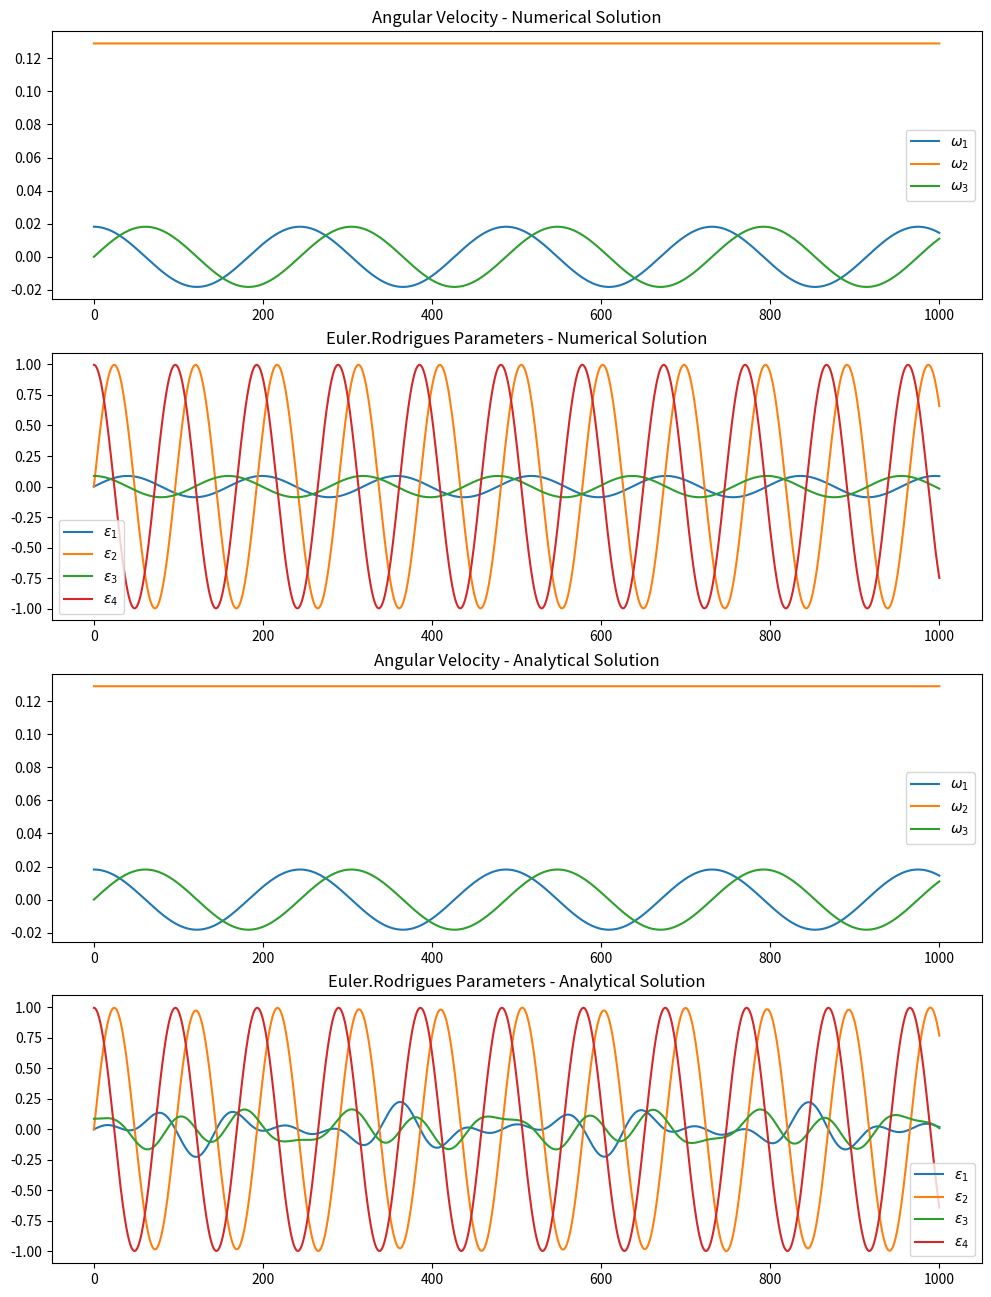
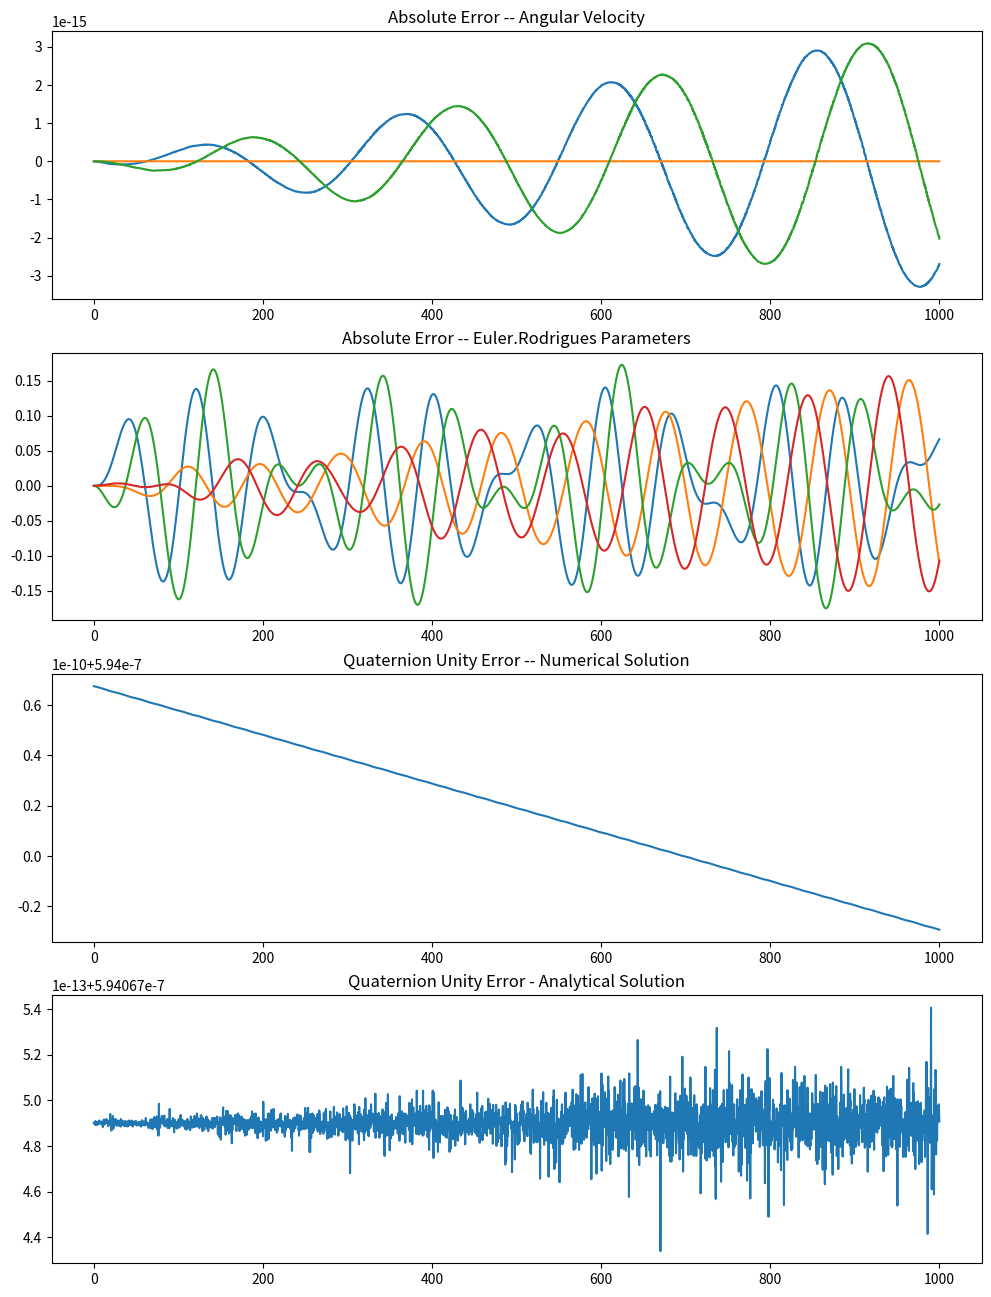

Here is the Python script that generated these plots, in order:
# [redacted]
##      Part 2
# [redacted]
## 20250228

import numpy as np
import scipy as sp
from matplotlib import pyplot as plt


####################################################################################################
### This section will define the necessary functions                                             ###
###     1. Restatement of Euler's Equations for the Numerical Solver to chew on                  ###
###     2. Restatement of Euler-Rodrigues Parameter Equations for the Numerical solver           ###
###     3. Analytical closed-form solution for Angular Velocity components for any time, t       ###
###     4. Analytical closed-form solution for Euler-Rodrigues Parameters for any time, t        ###
####################################################################################################

# Define diff eq system for Numerical Solver in scipy
#   t: time
#   omega: angular velocity
#   I: Inertia matrix
def euler_equations(t, z, I):
    # Computes d(omega)/dt using Euler's equations for a free rigid body.
    z = np.transpose(z)
    dz = [0, 0, 0, 0, 0, 0, 0] # Initialize alpha vector
    # Compute angular acceleration (alpha)
    dz[0] = (I[1] - I[2]) * z[1] * z[2] / I[0]
    dz[1] = (I[2] - I[0]) * z[0] * z[2] / I[1]
    dz[2] = (I[0] - I[1]) * z[0] * z[1] / I[2]

    q1, q2, q3, q4 = z[3:]
     #print('p', q1, q2, q3, q4)
    # M can be found in the notes: "aste586-supplement-8-quaternion-rates-20250226.pdf"
    M = np.array([[ q4, -q3,  q2],
                  [ q3,  q4, -q1],
                  [-q2,  q1,  q4],
                  [-q1, -q2, -q3]])
    #print(M.shape)
    #print(z[:3].shape)
    dq = 0.5 * M @ z[:3]
    dz[3] = dq[0]
    dz[4] = dq[1]
    dz[5] = dq[2]
    dz[6] = dq[3]
    return dz


## Define function to Compute Analytical Solution for Angular velocity assuming axisymmetry
#   t: time
#   omega_0: 1x3 array | Initial Angular Velocity Values
#   I: inertia matrix
def euler_analytical(t, omega_0, I):
    omega = np.zeros((3,1)) # initialize omega vector

    # recognize which axes are symmetric
    if I[0] is I[1]:
        symmetry_axis = 2
        first_axis = 0  # First  equal I_x axis
        second_axis = 1 # Second equal I_x axis
        # define lambda based on symmetry axis
        lamd = omega_0[symmetry_axis] * (I[symmetry_axis] - I[0])/I[0]

    elif I[1] is I[2]:
        symmetry_axis = 0
        first_axis = 1   # First  equal I_x axis
        second_axis = 2  # Second equal I_x axis
        # define lambda based on symmetry axis
        lamd = -omega_0[symmetry_axis] * (I[1] - I[symmetry_axis]) / I[1]

    elif I[0] is I[2]:
        symmetry_axis = 1
        first_axis = 0   # First  equal I_x axis
        second_axis = 2  # Second equal I_x axis
        # define lambda based on symmetry axis
        lamd = omega_0[symmetry_axis] * (I[0] - I[symmetry_axis]) / I[0]


    print('Symmetry axis has been determined to be: {}.'.format(symmetry_axis+1))
    print('First and second axes are: {}, {}.'.format(first_axis + 1, second_axis + 1))
    ## Analytical solution for Euler's Equations when assuming axisymmetry
    #   Eqns have been coded with variable indecies to handle any of the three possibilities for axis of sym.
    omega[first_axis]  = np.cos(lamd * t) * omega_0[first_axis] - np.sin(lamd * t) * omega_0[second_axis]
    omega[second_axis] = np.sin(lamd * t) * omega_0[first_axis] + np.cos(lamd * t) * omega_0[second_axis]
    omega[symmetry_axis] = omega_0[symmetry_axis]
    print(omega)
    return np.transpose(omega)



## Define function to Compute Analytical Solution for the Quaternion Evolution assuming axisymmetry
#   t: time
#   w: 1x3 array | Angular Velocity found at the time step 't' from the analytical solution to Euler's Eqns
#   q0: 1x4 array | Initial Euler-Rodrigues parameters/quaternion components
def quat_analytical(t, w, q0):
    # See my report for further explanation of the M_star term and how it was derived
    # For the purposes of code commenting, M_star is just a 4x4 skew-symmetric matrix comprised of previously computed
    #   angular velocity components.
    print(w)
    M_star = np.array([[ 0   ,  w[2], -w[1],  w[0]],
                       [-w[2],  0   ,  w[0],  w[1]],
                       [ w[1], -w[0],  0.  ,  w[2]],
                       [-w[0], -w[1], -w[2],  0   ]])

    A = 1/2*M_star*t
    eigenvalues, P = np.linalg.eig(A)  # Get eigenvalues and eigenvectors
    D = np.diag(np.exp(eigenvalues))  # Exponentiate eigenvalues
    expm_approx = P @ D @ np.linalg.inv(P)  # Compute expm(A) manually

    #print(expm_approx)  # Should match expm(A)

    #q = np.linalg.expm(0.5 * M_star * t) @ q0
    q = np.matmul(expm_approx, q0)



    return np.transpose(q)



####################################################################################################
### This section will Define the Parameters for a particular Test Case                           ###
####################################################################################################
I = [5, 4, 5]  # Moments of Inertia
omega0 = [0.0181844, 0.128911, 0]  # Initial angular velocity
q0 = [0, 0, 0.0871557, 0.996195]   # Initial euler-rodrigues parameters


#I = [5, 4, 4]  # Moments of Inertia
#omega0 = [0.0592384, 0, 0.0740480]  # Initial angular velocity
#q0 = [0, 0.382683, 0, 0.923880]   # Initial euler-rodrigues parameters
t_span = (0, 1000)  # Integration time range
state_0 = omega0 + q0
print(state_0)
####################################################################################################
### This section will compute and plot the numerical solution for both Differential Eqn Systems  ###
####################################################################################################

# First Solve for angular velocity numerically
#   Solving numerically first so that the numerical integrator can choose the relevant time steps
#   I'll then use those same time steps when assessing the analytical solution.

# Solve ODE
solution_numerical = sp.integrate.solve_ivp(euler_equations,
                                            t_span=t_span,
                                            y0=state_0,
                                            args=(I,),
                                            rtol=1E-12,
                                            atol=1E-12)






# Extract results
t_vals       = np.transpose(solution_numerical.t)
omega_vals   = np.transpose(solution_numerical.y[:3, :])
q_vals       = np.transpose(solution_numerical.y[3:, :])


## Plotting section
fig1, ax1 = plt.subplots(4, 1, figsize=(12,16))
#fig1.suptitle('Plot 1')
fig1.canvas.manager.set_window_title('Plot 1')

ax1[0].plot(t_vals, omega_vals)
ax1[1].plot(t_vals, q_vals)
ax1[0].legend([r'$\omega_1$', r'$\omega_2$', r'$\omega_3$'])
ax1[1].legend([r'$\epsilon_1$', r'$\epsilon_2$', r'$\epsilon_3$', r'$\epsilon_4$'])
ax1[0].set_title('Angular Velocity - Numerical Solution')
ax1[1].set_title('Euler.Rodrigues Parameters - Numerical Solution')

####################################################################################################
### This section will compute and plot the analytical solution for both Differential Eqn Systems ###
####################################################################################################


# Define empty array for analytical omega solution to go into
omega_analytical = np.zeros((len(t_vals), 3))
# Compute analytical omega from the 'euler_analytical' function for each time step declared by the numerical integrator
i = 0
for time in t_vals:
    print(omega_analytical[i, :])
    omega_analytical[i, :] = euler_analytical(time, omega0, I)
    print(omega_analytical[i, :])
    i = i + 1 # indexer to fill the rows of omega_analytical





# Define empty array for analytical quaternion solution to go into
q_analytical = np.zeros((len(t_vals), 4))
# Compute analytical quaternions from the 'quat_analytical' function for each time step declared by the numerical integrator
i = 0
for time in t_vals:
    print(q_analytical[i, :])
    q_analytical[i, :] = quat_analytical(time, omega_analytical[i, :], q0)
    print(q_analytical[i, :])

    i = i + 1 # indexer to fill the rows of q_analytical
    print(i)



## Plotting section

ax1[2].plot(t_vals, omega_analytical)
ax1[3].plot(t_vals, q_analytical)
ax1[2].legend([r'$\omega_1$', r'$\omega_2$', r'$\omega_3$'])
ax1[3].legend([r'$\epsilon_1$', r'$\epsilon_2$', r'$\epsilon_3$', r'$\epsilon_4$'])
ax1[2].set_title('Angular Velocity - Analytical Solution')
ax1[3].set_title('Euler.Rodrigues Parameters - Analytical Solution')


## Compute Angular Velocity DIfference Numerical-Analytical
omega_error = omega_vals - omega_analytical
q_error = q_vals - q_analytical
fig3, ax3 = plt.subplots(4, 1, figsize=(12,16))
#fig3.suptitle('Plot 3')
fig3.canvas.manager.set_window_title('Error Plot')
ax3[0].plot(t_vals, omega_error)
ax3[1].plot(t_vals, q_error)

## Compute Quaternion Unity for Numerical and Analytical
q_unity_numerical  = q_vals[:, 0]**2 + q_vals[:, 1]**2 + q_vals[:, 2]**2 + q_vals[:, 3]**2 - 1
q_unity_analytical = q_analytical[:, 0]**2 + q_analytical[:, 1]**2 + q_analytical[:, 2]**2 + q_analytical[:, 3]**2 - 1
ax3[2].plot(t_vals, q_unity_numerical)
ax3[3].plot(t_vals, q_unity_analytical)

ax3[0].set_title('Absolute Error -- Angular Velocity')
ax3[1].set_title('Absolute Error -- Euler.Rodrigues Parameters')
ax3[2].set_title('Quaternion Unity Error -- Numerical Solution')
ax3[3].set_title('Quaternion Unity Error - Analytical Solution')

fig1.savefig('Plots.png')
fig3.savefig('Errors.png')
plt.show()



